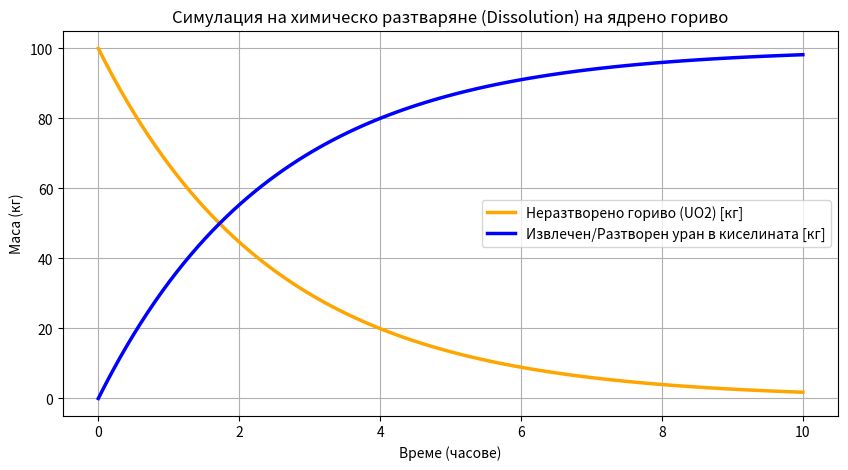

Write Python code to recreate this figure.
import numpy as np
import matplotlib.pyplot as plt

def simulate_fuel_dissolution(initial_mass_kg, acid_concentration_molar, temperature_celsius, total_time_hours):
    """
    Симулира разтварянето (dissolution) на отработено ядрено гориво (UO2) 
    в зависимост от температурата и времето.
    """
    # Времеви стъпки (в часове)
    time_steps = np.linspace(0, total_time_hours, 100)
    
    # Коефициент на реакцията, зависим от температурата (Arrhenius-like логика)
    # По-висока температура -> по-бързо разтваряне
    temp_factor = np.exp((temperature_celsius - 25) / 50) 
    
    # Скорост на разтваряне, зависима от концентрацията на киселината
    dissolution_rate = 0.05 * acid_concentration_molar * temp_factor
    
    # Симулация на оставащата маса на урановия оксид
    # Използваме експоненциален спад за процеса на разтваряне
    remaining_mass = initial_mass_kg * np.exp(-dissolution_rate * time_steps)
    
    # Образуване на разтворени актиниди и отпадъци в разтвора
    dissolved_uranium = initial_mass_kg - remaining_mass
    
    return time_steps, remaining_mass, dissolved_uranium

# Параметри за симулацията
initial_mass = 100.0  # кг отработено гориво в тестовата камера
acid_molarity = 4.0   # мол/л азотна киселина
temp = 60.0           # градуса по Целзий в пиро/химичния съд
hours = 10.0          # общо време на процеса

# Изпълнение на симулацията
time, mass_left, uranium_solution = simulate_fuel_dissolution(initial_mass, acid_molarity, temp, hours)

# Визуализация на резултатите (графика за журито)
plt.figure(figsize=(10, 5))
plt.plot(time, mass_left, label='Неразтворено гориво (UO2) [кг]', color='orange', linewidth=2.5)
plt.plot(time, uranium_solution, label='Извлечен/Разтворен уран в киселината [кг]', color='blue', linewidth=2.5)
plt.title('Симулация на химическо разтваряне (Dissolution) на ядрено гориво')
plt.xlabel('Време (часове)')
plt.ylabel('Маса (кг)')
plt.grid(True)
plt.legend()
plt.show()
